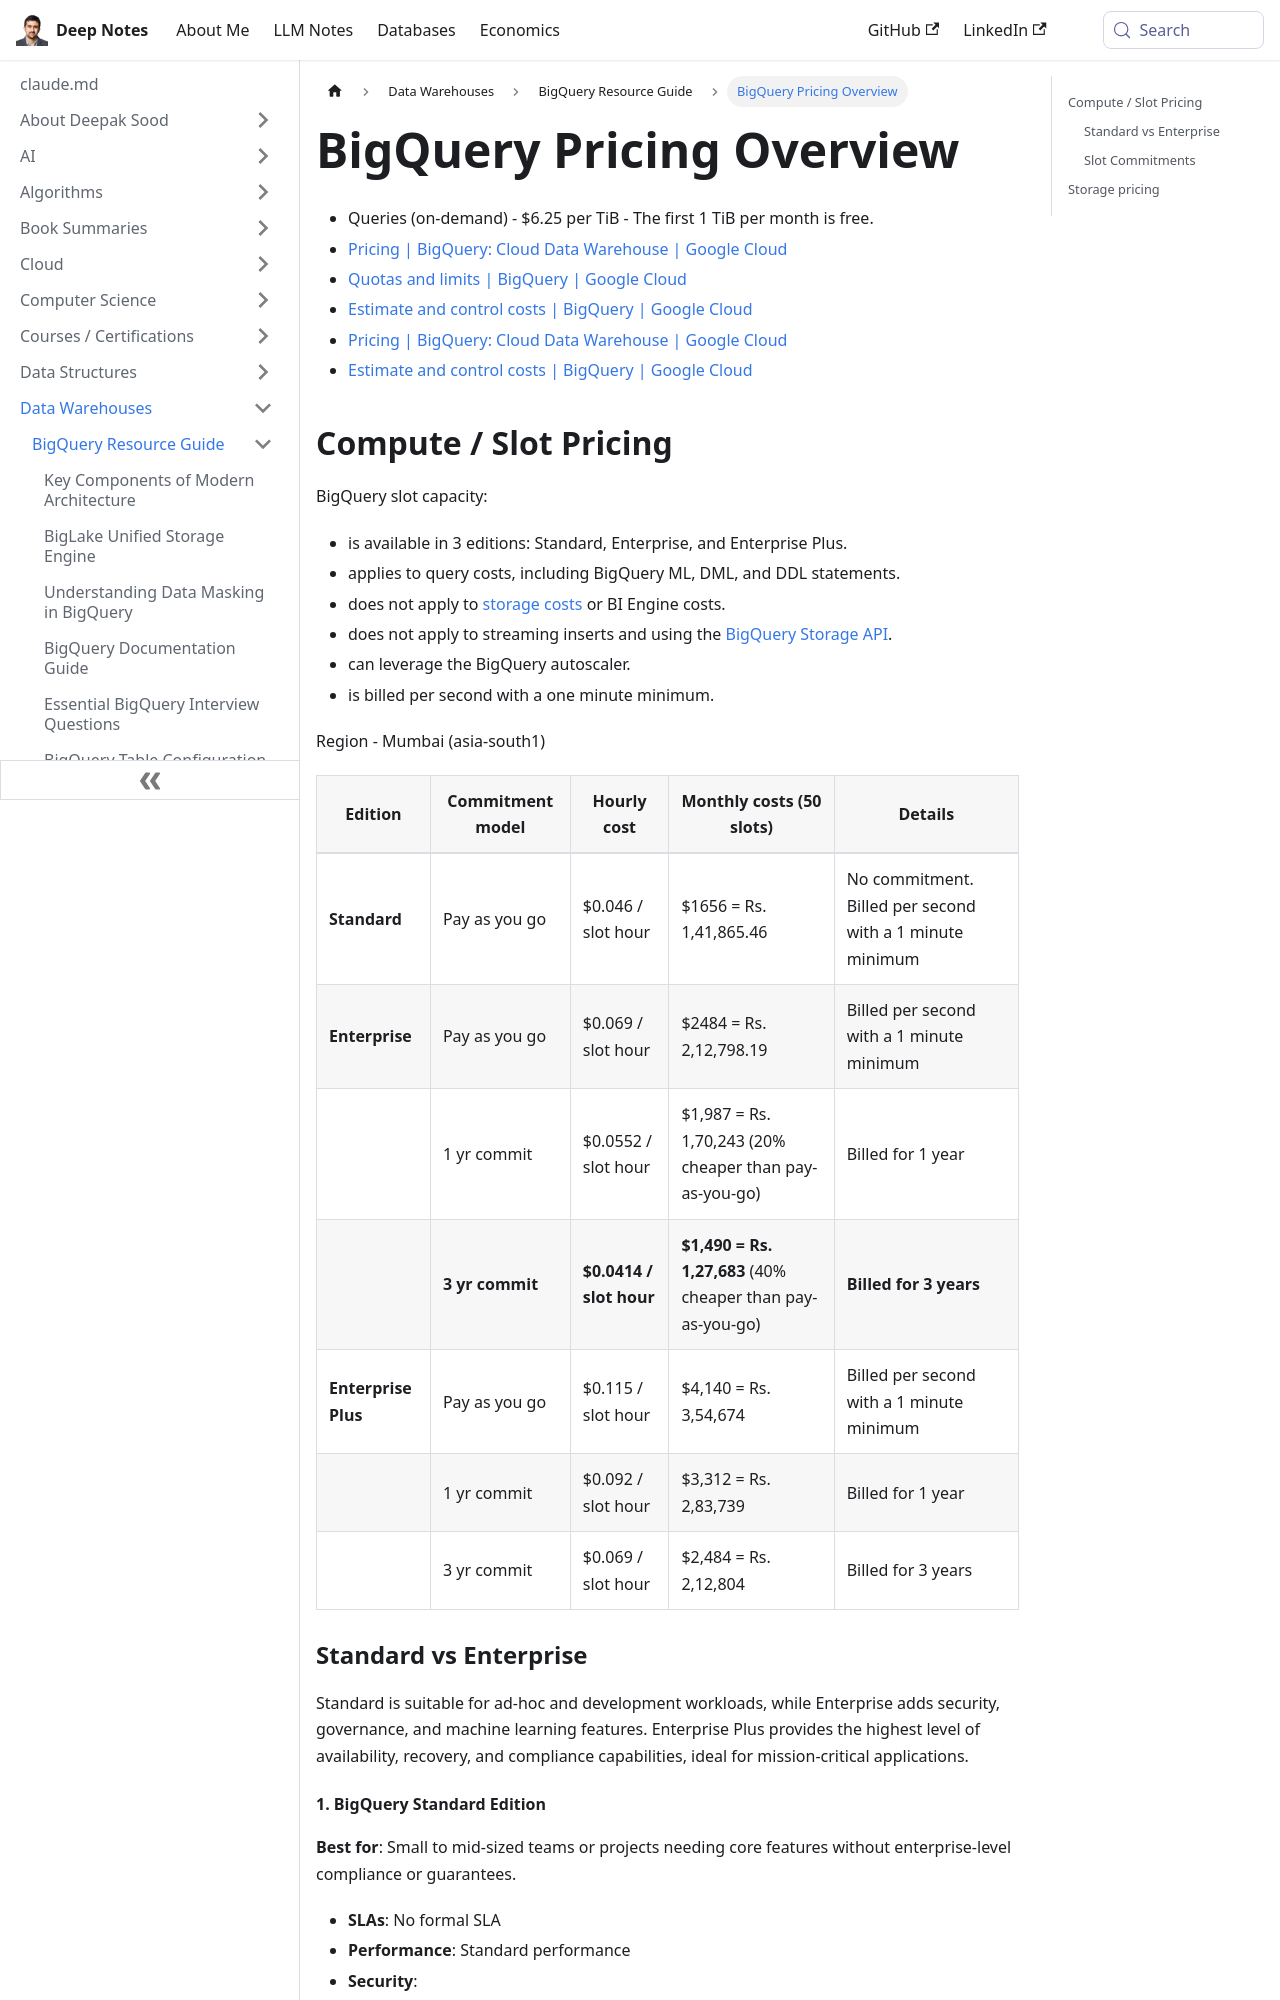

repository: deepaksood619/deepaksood619.github.io · page: data-warehouses/bigquery/pricing/index.html · generator: docusaurus

# Pricing

- Queries (on-demand) - $6.25 per TiB - The first 1 TiB per month is free.
- [Pricing  |  BigQuery: Cloud Data Warehouse  |  Google Cloud](https://cloud.google.com/bigquery/pricing)
- [Quotas and limits  \|  BigQuery  \|  Google Cloud](https://cloud.google.com/bigquery/quotas)
- [Estimate and control costs  \|  BigQuery  \|  Google Cloud](https://cloud.google.com/bigquery/docs/best-practices-costs)
- [Pricing  \|  BigQuery: Cloud Data Warehouse  \|  Google Cloud](https://cloud.google.com/bigquery/pricing)
- [Estimate and control costs  \|  BigQuery  \|  Google Cloud](https://cloud.google.com/bigquery/docs/best-practices-costs)

## Compute / Slot Pricing

BigQuery slot capacity:

- is available in 3 editions: Standard, Enterprise, and Enterprise Plus.
- applies to query costs, including BigQuery ML, DML, and DDL statements.
- does not apply to [storage costs](https://cloud.google.com/bigquery/pricing#storage) or BI Engine costs.
- does not apply to streaming inserts and using the [BigQuery Storage API](https://cloud.google.com/bigquery/docs/reference/storage).
- can leverage the BigQuery autoscaler.
- is billed per second with a one minute minimum.

Region - Mumbai (asia-south1)

| Edition             | Commitment model | Hourly cost             | Monthly costs (50 slots)                                   | Details                                                  |
| ------------------- | ---------------- | ----------------------- | ---------------------------------------------------------- | -------------------------------------------------------- |
| **Standard**        | Pay as you go    | $0.046 / slot hour      | $1656 = Rs. 1,41,865.46                                    | No commitment. Billed per second with a 1 minute minimum |
| **Enterprise**      | Pay as you go    | $0.069 / slot hour      | $2484 = Rs. 2,12,798.19                                    | Billed per second with a 1 minute minimum                |
|                     | 1 yr commit      | $0.0552 / slot hour     | $1,987 = Rs. 1,70,243 (20% cheaper than pay-as-you-go)     | Billed for 1 year                                        |
|                     | **3 yr commit**  | **$0.0414 / slot hour** | **$1,490 = Rs. 1,27,683** (40% cheaper than pay-as-you-go) | **Billed for 3 years**                                   |
| **Enterprise Plus** | Pay as you go    | $0.115 / slot hour      | $4,140 = Rs. 3,54,674                                      | Billed per second with a 1 minute minimum                |
|                     | 1 yr commit      | $0.092 / slot hour      | $3,312 = Rs. 2,83,739                                      | Billed for 1 year                                        |
|                     | 3 yr commit      | $0.069 / slot hour      | $2,484 = Rs. 2,12,804                                      | Billed for 3 years                                       |
